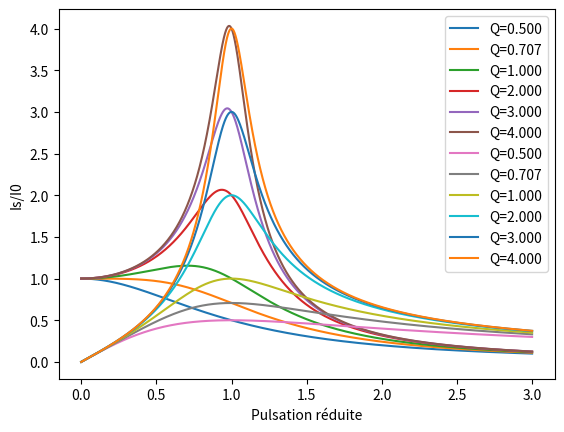

Source code (Python):
# -*- coding: utf-8 -*-
"""
Created on Sun May 27 17:10:31 2018

@author: User
"""

import numpy as np
import matplotlib.pyplot as plt
'''CIRCUIT RLC SERIE PASSE BAS'''

def Us(x,Q):
    '''Réponse du circuit en tension'''
    return 1/(np.sqrt((1-x**2)**2+(x/Q)**2))

def Is(x,Q):
    '''Réponse du circuit en intensité'''
    return Q/(np.sqrt(Q**2*(x-1/x)**2+1))



x=np.linspace(0,3,10000)
Q=[0.5,1/np.sqrt(2),1,2,3,4]

for k in range(len(Q)):
    plt.plot(x,Us(x,Q[k]),label="Q={:05.3f}".format(Q[k]))

plt.xlabel('Pulsation réduite')
plt.ylabel('Us/U0')
plt.legend()
plt.grid()
plt.show()



for k in range(len(Q)):
    plt.plot(x,Is(x,Q[k]),label="Q={:05.3f}".format(Q[k]))
plt.legend()
plt.xlabel('Pulsation réduite')
plt.ylabel('Is/I0')
plt.grid()
plt.show(),